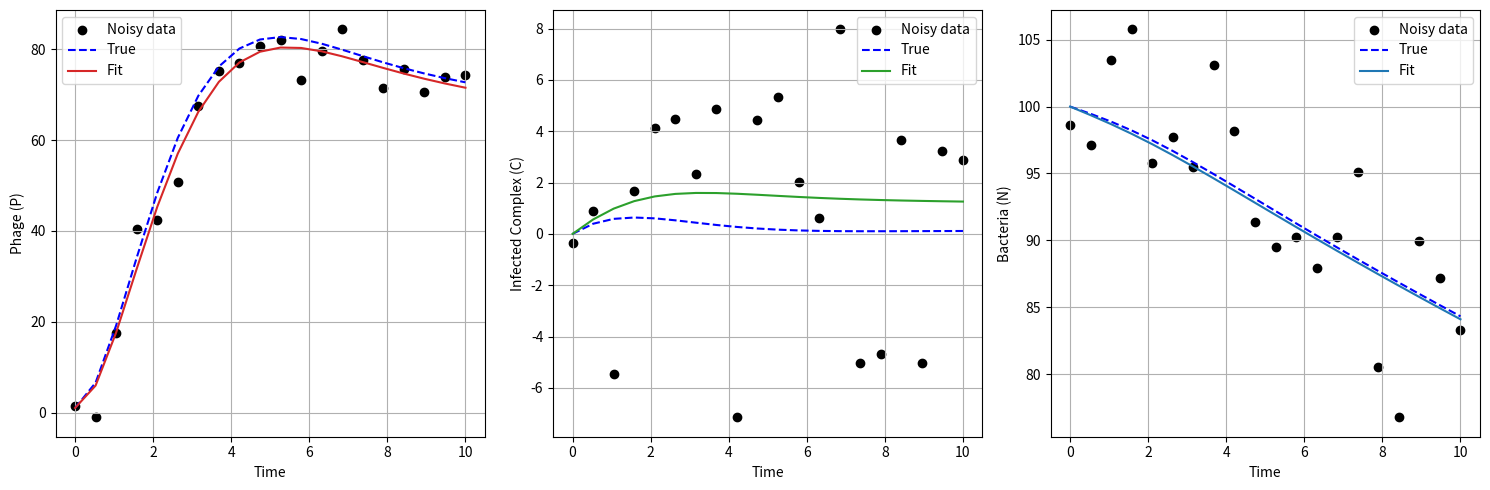

The script that saved this image:
import numpy as np
from scipy.integrate import odeint
from scipy.optimize import least_squares
import matplotlib.pyplot as plt

# ==========================================================
# 1. Reusable ODE simulation function
# ==========================================================
def simulate_phage_bacteria_odes(params, y0, t):
    """
    Simulates the phage-bacteria ODE model.

    Args:
        params: dict with keys 'k', 's', 'd', 'a', 'r'
        y0: list or array of initial conditions [P0, C0, N0]
        t: array of time points

    Returns:
        solution: array of shape (len(t), 3) with columns [P, C, N]
    """
    k = params['k']
    s = params['s']
    d = params['d']
    a = params['a']
    r = params['r']

    def model(y, t):
        P, C, N = y
        dPdt = k * s * C - d * P
        dCdt = a * N - r * P - s * C
        dNdt = -a * N - r * P
        return [dPdt, dCdt, dNdt]

    solution = odeint(model, y0, t)
    return solution

# ==========================================================
# 2. Generate synthetic data (simulate "observations")
# ==========================================================

# "True" parameters for generating data
true_params = {'k': 50, 's': 1.0, 'd': 0.1, 'a': 0.01, 'r': 0.01}

# Initial conditions
y0 = [1.0, 0.0, 100.0]

# Time points
t_obs = np.linspace(0, 10, 20)

# Simulate true solution
sol_true = simulate_phage_bacteria_odes(true_params, y0, t_obs)

# Add noise to simulate measurement error
noise_std = 5.0
data_noisy = sol_true + np.random.normal(0, noise_std, sol_true.shape)

# ==========================================================
# 3. Define residuals function for parameter estimation
# ==========================================================
def residuals(param_array, t, data_obs, y0):
    # Convert array to dict
    params = {
        'k': param_array[0],
        's': param_array[1],
        'd': param_array[2],
        'a': param_array[3],
        'r': param_array[4]
    }
    # Simulate model with current parameters
    sol = simulate_phage_bacteria_odes(params, y0, t)
    # Flatten residuals into 1D array
    return (sol - data_obs).ravel()

# ==========================================================
# 4. Estimate parameters via least squares
# ==========================================================
# Initial guess
param_guess = [40, 0.8, 0.05, 0.02, 0.02]

# Bounds for parameters
bounds_lower = [0, 0, 0, 0, 0]
bounds_upper = [100, 10, 10, 1, 1]

# Optimization
result = least_squares(
    residuals,
    param_guess,
    args=(t_obs, data_noisy, y0),
    bounds=(bounds_lower, bounds_upper)
)

# Extract estimated parameters
k_est, s_est, d_est, a_est, r_est = result.x

# Print estimated values
print("Estimated parameters:")
print(f"k = {k_est:.3f}")
print(f"s = {s_est:.3f}")
print(f"d = {d_est:.3f}")
print(f"a = {a_est:.4f}")
print(f"r = {r_est:.4f}")

# ==========================================================
# 5. Simulate model with estimated parameters for comparison
# ==========================================================
params_estimated = {
    'k': k_est,
    's': s_est,
    'd': d_est,
    'a': a_est,
    'r': r_est
}
sol_est = simulate_phage_bacteria_odes(params_estimated, y0, t_obs)

# ==========================================================
# 6. Plot results
# ==========================================================
plt.figure(figsize=(15,5))

labels = ['Phage (P)', 'Infected Complex (C)', 'Bacteria (N)']
colors = ['tab:red', 'tab:green', 'tab:blue']

for i in range(3):
    plt.subplot(1,3,i+1)
    # Noisy data points
    plt.scatter(t_obs, data_noisy[:,i], color='k', label='Noisy data')
    # True solution
    plt.plot(t_obs, sol_true[:,i], 'b--', label='True')
    # Estimated solution
    plt.plot(t_obs, sol_est[:,i], color=colors[i], label='Fit')
    plt.xlabel('Time')
    plt.ylabel(labels[i])
    plt.legend()
    plt.grid()
    plt.tight_layout()

plt.show()